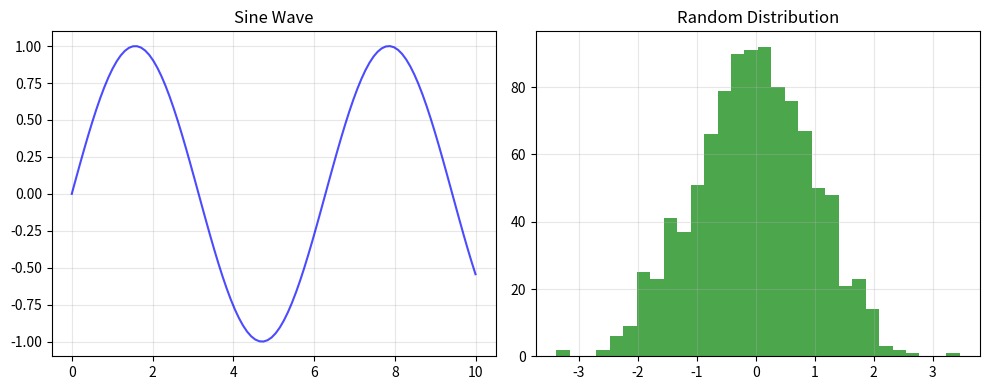

Generate this figure with matplotlib:
#!/usr/bin/env python3
# -*- coding: utf-8 -*-

import pandas as pd
import numpy as np
from datetime import datetime, timedelta
from typing import Optional
import warnings
warnings.filterwarnings('ignore')

class DataTransformer:
    """
    Enhanced data transformation class with error handling and validation.
    """
    
    def __init__(self, random_seed: int = 42):
        np.random.seed(random_seed)
    
    def generate_random_date(self, start_date: datetime, end_date: datetime) -> str:
        """
        Generate a random date between start and end dates.
        """
        if start_date >= end_date:
            raise ValueError("Start date must be before end date")
        
        days_diff = (end_date - start_date).days
        random_days = np.random.randint(0, days_diff + 1)
        random_date = start_date + timedelta(days=random_days)
        
        return random_date.strftime('%Y-%m-%d')
    
    def generate_diverse_scores(self, n_samples: int) -> np.ndarray:
        """
        Generate diverse propensity scores with realistic distribution.
        """
        scores = []
        
        for _ in range(n_samples):
            p = np.random.rand()
            
            if p < 0.4:  # 40% extreme values
                score = np.random.beta(0.5, 0.5)
            elif p < 0.7:  # 30% moderate values
                score = np.random.normal(0.5, 0.15)
            else:  # 30% uniform distribution
                score = np.random.rand()
            
            scores.append(score)
        
        return np.clip(scores, 0, 1)
    
    def create_sample_dataset(self, n_rows: int = 10000) -> pd.DataFrame:
        """
        Create a realistic sample dataset.
        """
        data = {
            'customer_id': range(1, n_rows + 1),
            'age': np.random.randint(18, 80, n_rows),
            'income': np.random.normal(50000, 15000, n_rows),
            'region': np.random.choice(['North', 'South', 'East', 'West'], n_rows),
            'product_interest': np.random.choice(['A', 'B', 'C', 'D'], n_rows)
        }
        
        df = pd.DataFrame(data)
        df['income'] = np.clip(df['income'], 20000, 150000)
        
        return df
    
    def transform_dataset(self, df: pd.DataFrame) -> pd.DataFrame:
        """
        Transform dataset with enhanced propensity scores and dates.
        """
        if df.empty:
            raise ValueError("Input DataFrame is empty")
        
        result_df = df.copy()
        
        # Generate random dates
        start_date = datetime(2024, 1, 1)
        end_date = datetime(2024, 12, 31)
        
        result_df['propensity_date'] = [
            self.generate_random_date(start_date, end_date) 
            for _ in range(len(df))
        ]
        
        # Generate diverse scores
        result_df['propensity_score'] = self.generate_diverse_scores(len(df))
        
        # Add score categories
        result_df['score_category'] = pd.cut(
            result_df['propensity_score'], 
            bins=[0, 0.3, 0.7, 1.0], 
            labels=['Low', 'Medium', 'High']
        )
        
        return result_df
    
    def generate_summary(self, df: pd.DataFrame) -> None:
        """
        Generate transformation summary.
        """
        print("\n📊 TRANSFORMATION SUMMARY")
        print("=" * 50)
        print(f"Total records: {len(df):,}")
        
        if 'propensity_score' in df.columns:
            score_stats = df['propensity_score'].describe()
            print(f"\nScore Statistics:")
            print(f"  Mean: {score_stats['mean']:.4f}")
            print(f"  Std:  {score_stats['std']:.4f}")
            print(f"  Min:  {score_stats['min']:.4f}")
            print(f"  Max:  {score_stats['max']:.4f}")
        
        if 'score_category' in df.columns:
            dist_counts = df['score_category'].value_counts()
            print(f"\nScore Distribution:")
            for category, count in dist_counts.items():
                percentage = (count / len(df)) * 100
                print(f"  {category}: {count:,} ({percentage:.1f}%)")

# Demonstration
print("🚀 ENHANCED DATA TRANSFORMATION DEMONSTRATION")

transformer = DataTransformer(random_seed=42)

try:
    # Create and transform data
    sample_df = transformer.create_sample_dataset(10000)
    print(f"\nCreated sample dataset with {len(sample_df):,} rows")
    
    result_df = transformer.transform_dataset(sample_df)
    print("✅ Data transformation completed!")
    
    # Show results
    transformer.generate_summary(result_df)
    
    print("\n📋 Sample of Transformed Data:")
    columns_to_show = ['customer_id', 'age', 'region', 'propensity_score', 'score_category']
    print(result_df[columns_to_show].head())
    
except Exception as e:
    print(f"❌ Error: {e}")

import time
import sys
import matplotlib.pyplot as plt

print("🔍 IPYTHON FEATURES GUIDE\n")

print("1. Object Inspection:")
print("   pd.DataFrame? - Show docstring")
print("   pd.DataFrame?? - Show source code")
print("   Use Tab completion for method discovery")

print("\n2. Magic Commands:")
print("   %time - Time single execution")
print("   %timeit - Time multiple executions")
print("   %debug - Enter debugger")
print("   %who - List variables")

print("\n3. Performance Comparison Example:")

# Pure Python vs NumPy
def python_sum(data):
    return sum(x**2 for x in data)

def numpy_sum(data):
    return np.sum(data**2)

test_data = list(range(100000))
np_data = np.array(test_data)

# Time both approaches
start = time.time()
python_result = python_sum(test_data)
python_time = time.time() - start

start = time.time()
numpy_result = numpy_sum(np_data)
numpy_time = time.time() - start

print(f"   Pure Python: {python_time:.6f}s")
print(f"   NumPy: {numpy_time:.6f}s")
print(f"   NumPy is {python_time/numpy_time:.1f}x faster")

print("\n4. Matplotlib Integration:")

# Create sample visualization
fig, (ax1, ax2) = plt.subplots(1, 2, figsize=(10, 4))

# Sample data
x = np.linspace(0, 10, 100)
y = np.sin(x)

ax1.plot(x, y, 'b-', alpha=0.7)
ax1.set_title('Sine Wave')
ax1.grid(True, alpha=0.3)

ax2.hist(np.random.randn(1000), bins=30, alpha=0.7, color='green')
ax2.set_title('Random Distribution')
ax2.grid(True, alpha=0.3)

plt.tight_layout()
plt.show()

print("   ✅ Inline plots generated")

from collections import namedtuple

print("🐍 PYTHON FUNDAMENTALS\n")

print("1. Dynamic Typing and References:")

# Variable references
a = [1, 2, 3]
b = a  # Same object
c = a.copy()  # New object

print(f"   Original: {a}")
print(f"   Reference: {b}")
print(f"   Copy: {c}")
print(f"   a is b: {a is b}")
print(f"   a is c: {a is c}")

a.append(4)
print(f"   After append - a: {a}, b: {b}, c: {c}")

print("\n2. Data Structures for Analysis:")

# Lists for sequences
data_points = [23, 45, 67, 89, 12]
squared = [x**2 for x in data_points]
filtered = [x for x in data_points if x > 50]

print(f"   Original: {data_points}")
print(f"   Squared: {squared}")
print(f"   Filtered: {filtered}")

# Dictionaries for key-value data
sales_data = {
    'Q1': [100, 120, 110],
    'Q2': [130, 140, 125],
    'Q3': [150, 160, 145]
}

quarterly_totals = {quarter: sum(values) for quarter, values in sales_data.items()}
print(f"   Quarterly totals: {quarterly_totals}")

# Sets for unique collections
categories_a = {'electronics', 'books', 'clothing'}
categories_b = {'books', 'sports', 'electronics'}

print(f"   Union: {categories_a | categories_b}")
print(f"   Intersection: {categories_a & categories_b}")

# Tuples for structured data
employee = ('Alice', 30, 'Manager', 85000)
name, age, position, salary = employee
print(f"   Employee: {name}, {age} years, {position}, ${salary:,}")

# Named tuples
Employee = namedtuple('Employee', ['name', 'age', 'position', 'salary'])
emp = Employee('Bob', 28, 'Developer', 70000)
print(f"   Named tuple: {emp.name}, {emp.position}")

print("\n3. Memory Management:")
data = [1, 2, 3, 4, 5]
print(f"   Reference count: {sys.getrefcount(data)}")

data_ref = data
print(f"   After creating reference: {sys.getrefcount(data)}")

del data_ref
print(f"   After deleting reference: {sys.getrefcount(data)}")
